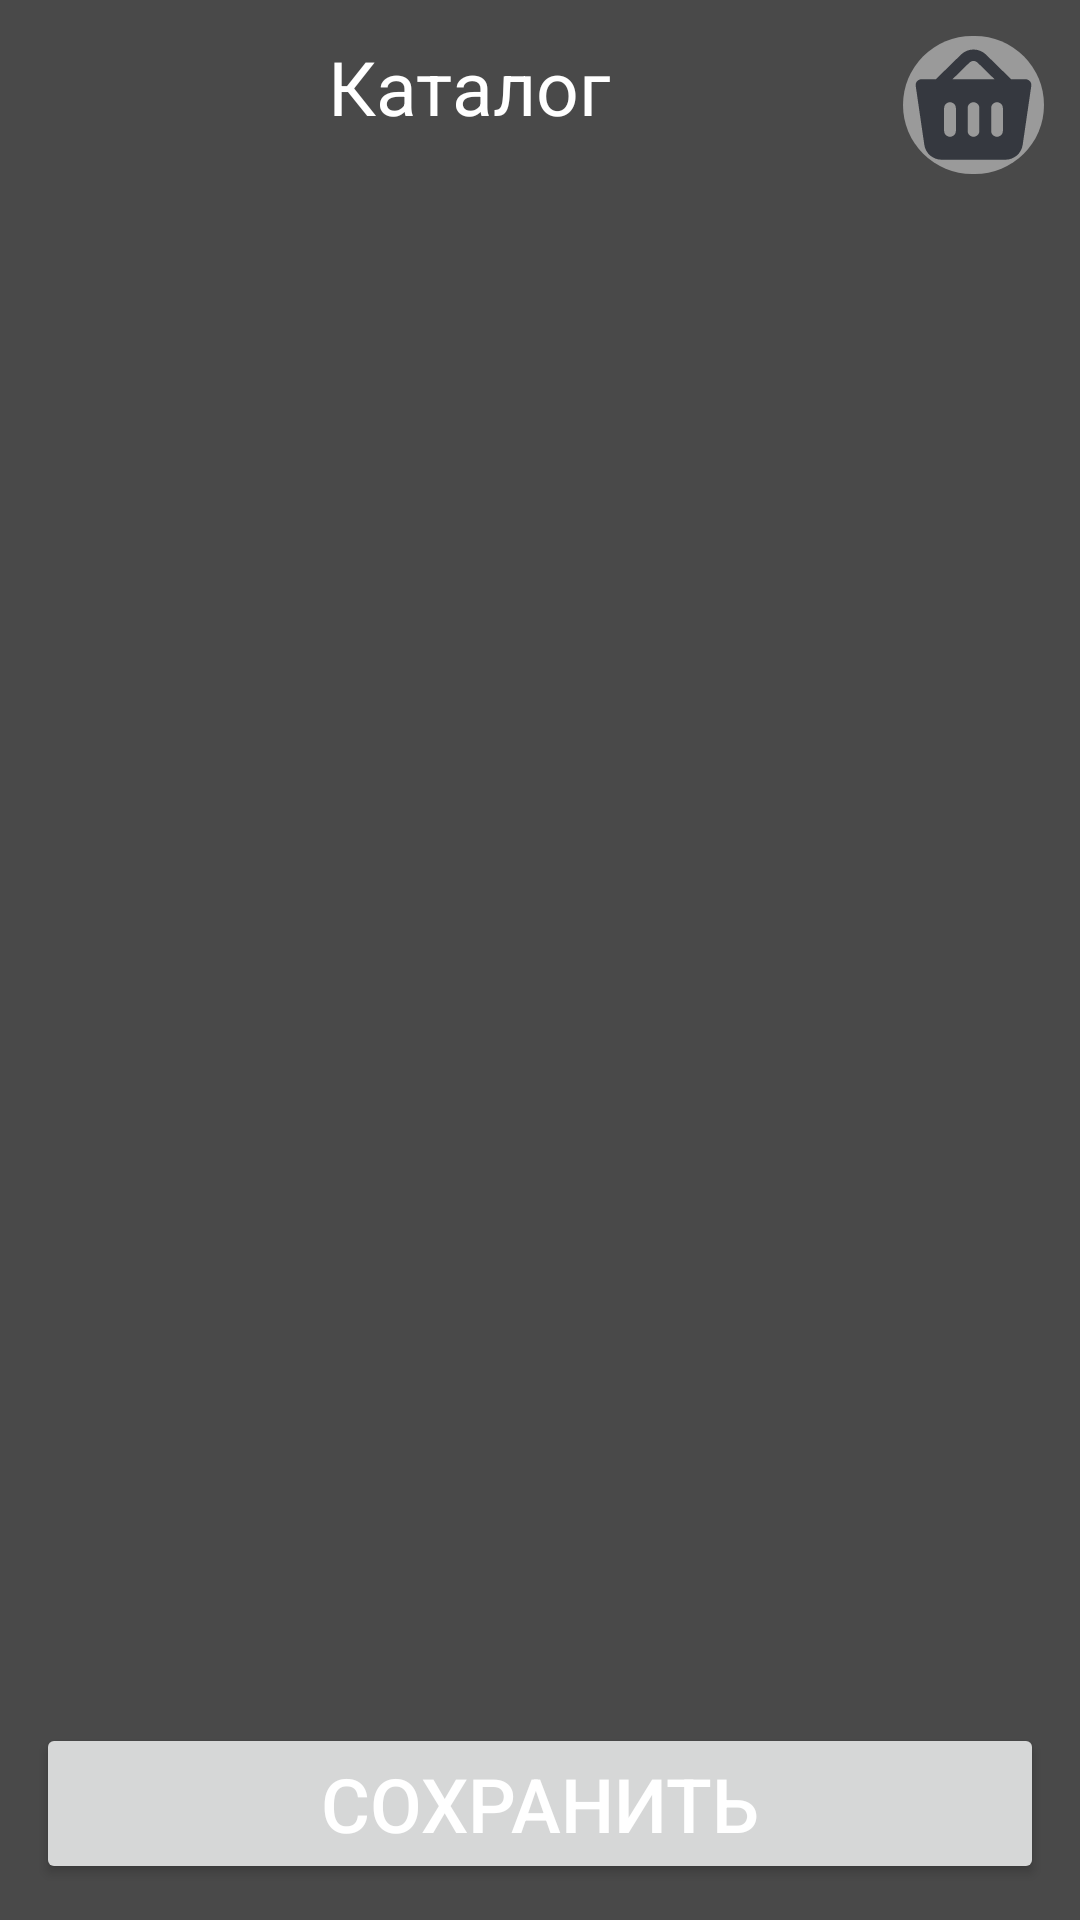

The Android layout XML behind this screen, and the referenced resources:
<!-- AndroidManifest.xml: application theme Theme.GameLab -->
<!-- res/layout/activity_catalog.xml -->
<?xml version="1.0" encoding="utf-8"?>
<androidx.constraintlayout.widget.ConstraintLayout xmlns:android="http://schemas.android.com/apk/res/android"
    xmlns:app="http://schemas.android.com/apk/res-auto"
    xmlns:tools="http://schemas.android.com/tools"
    android:id="@+id/main"
    android:layout_width="match_parent"
    android:layout_height="match_parent"
    android:background="@color/background"
    tools:context=".activity.CatalogActivity">

    <LinearLayout
        android:layout_width="match_parent"
        android:layout_height="match_parent"
        android:orientation="vertical"
        android:paddingStart="12dp"
        android:paddingTop="12dp"
        android:paddingEnd="12dp"
        android:paddingBottom="12dp"
        app:layout_constraintBottom_toBottomOf="parent"
        app:layout_constraintEnd_toEndOf="parent"
        app:layout_constraintStart_toStartOf="parent"
        app:layout_constraintTop_toTopOf="parent">

        <LinearLayout
            android:layout_width="match_parent"
            android:layout_height="wrap_content"
            android:layout_weight="0"
            android:orientation="horizontal">

            <TextView
                android:id="@+id/textView2"
                android:layout_width="wrap_content"
                android:layout_height="wrap_content"
                android:layout_weight="1"
                android:gravity="center_horizontal"
                android:text="Каталог"
                android:textSize="25sp" />

            <ImageButton
                android:id="@+id/buttonCart"
                android:layout_width="wrap_content"
                android:layout_height="wrap_content"
                android:layout_weight="0"
                android:background="@drawable/button_shape"
                android:padding="4dp"
                app:srcCompat="@drawable/cart" />

        </LinearLayout>

        <androidx.recyclerview.widget.RecyclerView
            android:id="@+id/recyclerGames"
            android:layout_width="match_parent"
            android:layout_height="wrap_content"
            android:layout_weight="1" />

        <Button
            android:id="@+id/buttonSave"
            android:layout_width="match_parent"
            android:layout_height="wrap_content"
            android:layout_weight="0"
            android:theme="@style/Button.White"
            android:text="Сохранить"
            android:textSize="25sp" />

    </LinearLayout>
</androidx.constraintlayout.widget.ConstraintLayout>
<!-- resources referenced by this layout -->
<resources>
  <color name="background">#494949</color>
  <!-- drawable button_shape (drawable) -->
  <?xml version="1.0" encoding="utf-8"?>
  <shape xmlns:android="http://schemas.android.com/apk/res/android">
      <corners android:radius="32dp"/>
      <solid android:color="@color/primary"/>
  </shape>
  <!-- drawable cart (drawable) -->
  <vector xmlns:android="http://schemas.android.com/apk/res/android"
      android:width="39dp"
      android:height="38dp"
      android:viewportWidth="39"
      android:viewportHeight="38">
    <path
        android:pathData="M15.345,2.189L6.939,10.417H2.175C0.983,10.417 0.067,11.45 0.236,12.604L3.113,32.313C3.526,35.146 6.005,37.25 8.929,37.25H30.071C32.995,37.25 35.474,35.146 35.887,32.313L38.764,12.604C38.932,11.45 38.017,10.417 36.825,10.417H32.061L23.654,2.189C21.36,-0.057 17.64,-0.057 15.345,2.189ZM20.885,4.899C20.12,4.151 18.88,4.151 18.115,4.899L12.478,10.417L26.522,10.417L20.885,4.899ZM13.625,20C13.625,18.941 12.748,18.083 11.667,18.083C10.585,18.083 9.708,18.941 9.708,20V27.667C9.708,28.725 10.585,29.583 11.667,29.583C12.748,29.583 13.625,28.725 13.625,27.667V20ZM19.5,18.083C20.581,18.083 21.458,18.941 21.458,20V27.667C21.458,28.725 20.581,29.583 19.5,29.583C18.418,29.583 17.542,28.725 17.542,27.667V20C17.542,18.941 18.418,18.083 19.5,18.083ZM29.292,20C29.292,18.941 28.415,18.083 27.333,18.083C26.252,18.083 25.375,18.941 25.375,20V27.667C25.375,28.725 26.252,29.583 27.333,29.583C28.415,29.583 29.292,28.725 29.292,27.667V20Z"
        android:fillColor="#35383F"
        android:fillType="evenOdd"/>
  </vector>
  <style name="Button.White" parent="ThemeOverlay.AppCompat">
          <item name="colorAccent">@color/primary</item>
          <item name="colorPrimary">@color/primary</item>
      </style>
  <style name="Theme.GameLab" parent="Base.Theme.GameLab" />
  <color name="primary">#9A9A9A</color>
  <style name="Base.Theme.GameLab" parent="Theme.Material3.DayNight.NoActionBar">
          <item name="colorPrimary">#000</item>
          <item name="colorOnBackground">@color/white</item>
          <item name="backgroundColor">@color/background</item>
          <item name="android:textColor">@color/text_color</item>
  
          <item name="colorControlActivated">#000</item>
          <item name="colorControlHighlight">#000</item>
          <item name="colorAccent">#000</item>
      </style>
  <color name="white">#FFFFFFFF</color>
  <color name="text_color">#FFFFFF</color>
</resources>
